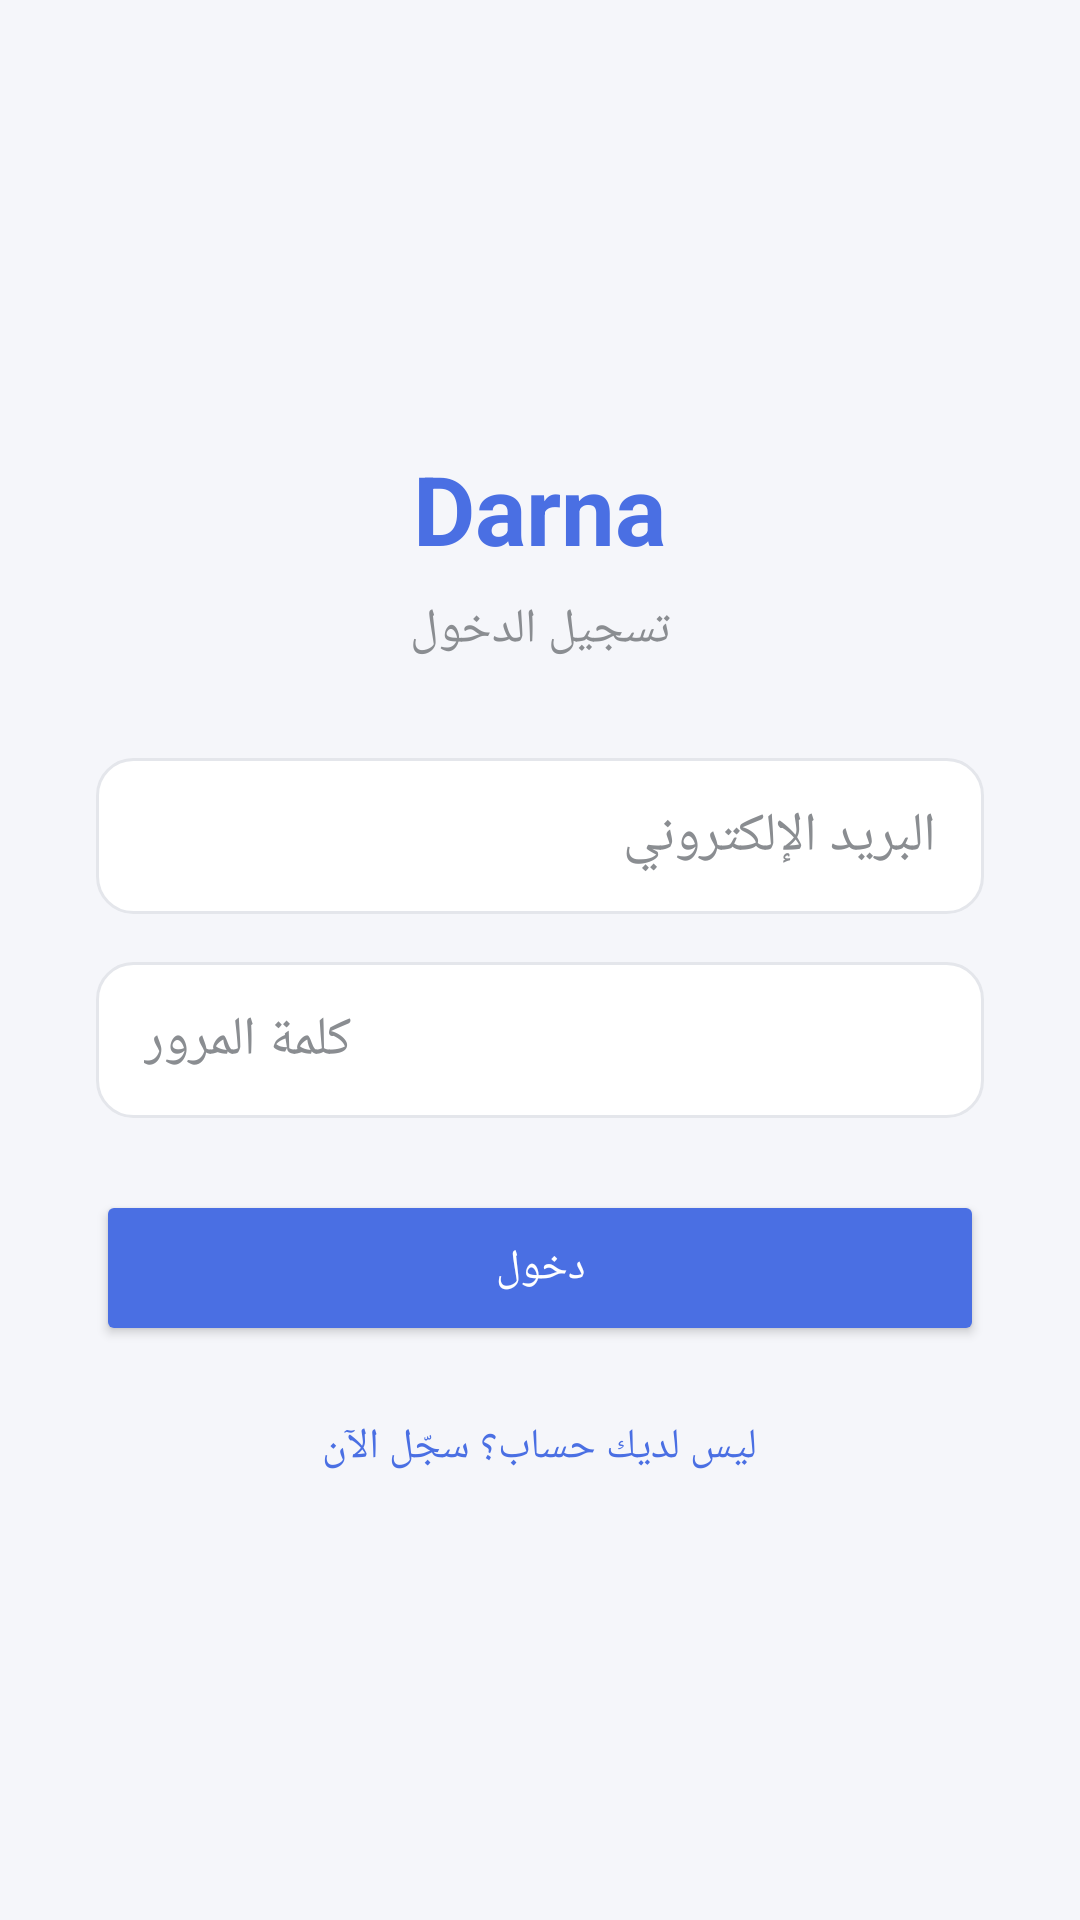

Produce the Android XML layout that renders to this screen, including the resource entries it uses.
<!-- AndroidManifest.xml: application theme Theme.ChatApp -->
<!-- res/layout/activity_login.xml -->
<?xml version="1.0" encoding="utf-8"?>
<LinearLayout xmlns:android="http://schemas.android.com/apk/res/android"
    android:layout_width="match_parent"
    android:layout_height="match_parent"
    android:orientation="vertical"
    android:gravity="center"
    android:padding="32dp"
    android:background="@color/background">

    <TextView
        android:layout_width="wrap_content"
        android:layout_height="wrap_content"
        android:text="@string/app_name"
        android:textSize="32sp"
        android:textStyle="bold"
        android:textColor="@color/primary"
        android:layout_marginBottom="8dp" />

    <TextView
        android:layout_width="wrap_content"
        android:layout_height="wrap_content"
        android:text="@string/login_title"
        android:textSize="16sp"
        android:textColor="@color/gray_text"
        android:layout_marginBottom="32dp" />

    <EditText
        android:id="@+id/etEmail"
        android:layout_width="match_parent"
        android:layout_height="52dp"
        android:hint="@string/email_hint"
        android:inputType="textEmailAddress"
        android:background="@drawable/bg_edittext"
        android:textColor="@color/black"
        android:textColorHint="@color/gray_text"
        android:paddingHorizontal="16dp"
        android:layout_marginBottom="16dp" />

    <EditText
        android:id="@+id/etPassword"
        android:layout_width="match_parent"
        android:layout_height="52dp"
        android:hint="@string/password_hint"
        android:inputType="textPassword"
        android:background="@drawable/bg_edittext"
        android:textColor="@color/black"
        android:textColorHint="@color/gray_text"
        android:paddingHorizontal="16dp"
        android:layout_marginBottom="24dp" />

    <Button
        android:id="@+id/btnLogin"
        android:layout_width="match_parent"
        android:layout_height="52dp"
        android:text="@string/login_button"
        android:textColor="@color/white"
        android:backgroundTint="@color/primary" />

    <ProgressBar
        android:id="@+id/progressBar"
        android:layout_width="wrap_content"
        android:layout_height="wrap_content"
        android:layout_marginTop="16dp"
        android:visibility="gone" />

    <TextView
        android:id="@+id/tvGoRegister"
        android:layout_width="wrap_content"
        android:layout_height="wrap_content"
        android:text="@string/no_account_text"
        android:textColor="@color/primary"
        android:layout_marginTop="24dp"
        android:clickable="true"
        android:focusable="true" />

</LinearLayout>
<!-- resources referenced by this layout -->
<resources>
  <color name="background">#F5F6FA</color>
  <color name="black">#1C1C1E</color>
  <color name="gray_text">#8A8D91</color>
  <color name="primary">#4A6FE3</color>
  <color name="white">#FFFFFF</color>
  <!-- drawable bg_edittext (drawable) -->
  <?xml version="1.0" encoding="utf-8"?>
  <shape xmlns:android="http://schemas.android.com/apk/res/android">
      <solid android:color="@color/surface" />
      <corners android:radius="12dp" />
      <stroke android:width="1dp" android:color="@color/gray_light" />
  </shape>
  <string name="app_name">Darna</string>
  <string name="email_hint">البريد الإلكتروني</string>
  <string name="login_button">دخول</string>
  <string name="login_title">تسجيل الدخول</string>
  <string name="no_account_text">ليس لديك حساب؟ سجّل الآن</string>
  <string name="password_hint">كلمة المرور</string>
  <style name="Theme.ChatApp" parent="Theme.MaterialComponents.DayNight.NoActionBar">
          <item name="colorPrimary">@color/primary</item>
          <item name="colorPrimaryDark">@color/primary_dark</item>
          <item name="colorAccent">@color/accent</item>
          <item name="android:windowBackground">@color/background</item>
      </style>
  <color name="surface">#FFFFFF</color>
  <color name="gray_light">#E4E6EB</color>
  <color name="primary_dark">#3457C4</color>
  <color name="accent">#25D366</color>
</resources>
